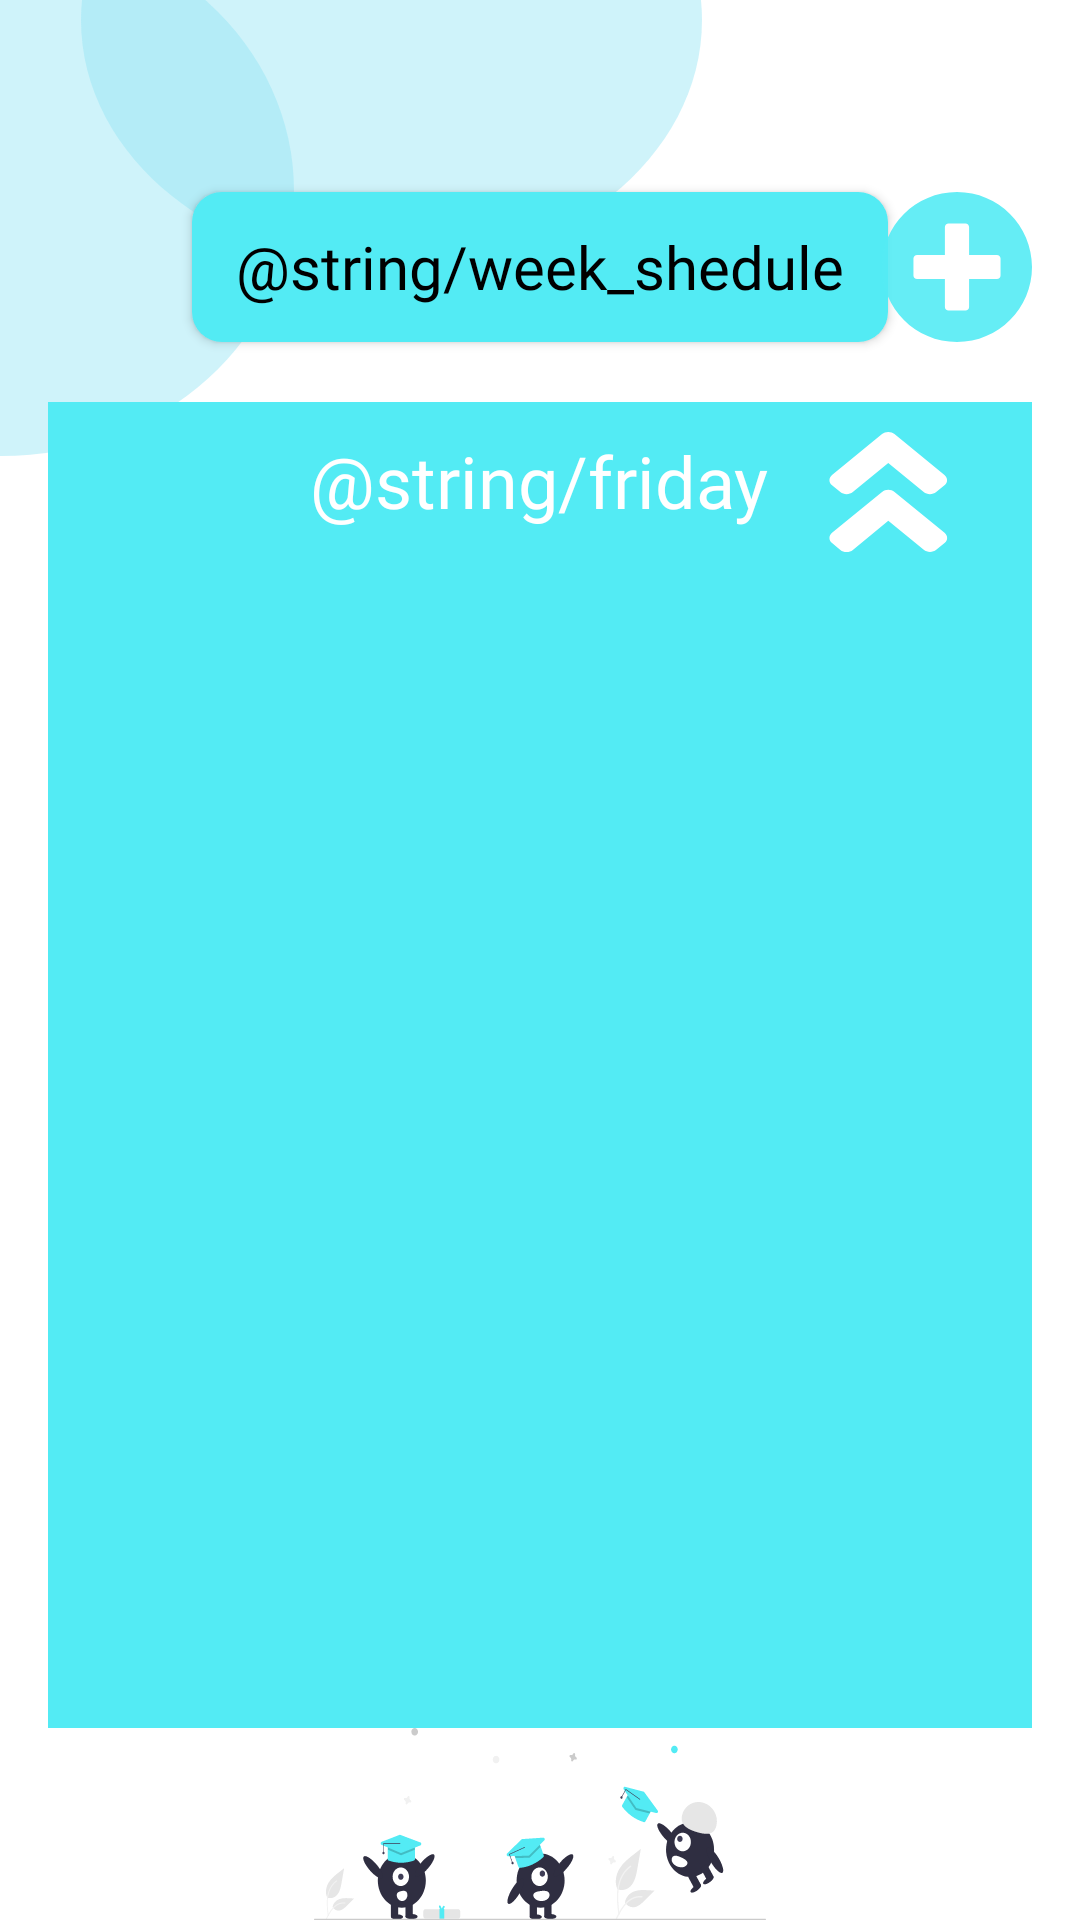

Layout XML and referenced resources for this Android screen:
<!-- AndroidManifest.xml: application theme Theme.MyTask -->
<!-- res/layout/fragment_friday.xml -->
<?xml version="1.0" encoding="utf-8"?>
<androidx.constraintlayout.widget.ConstraintLayout xmlns:android="http://schemas.android.com/apk/res/android"
    xmlns:app="http://schemas.android.com/apk/res-auto"
    xmlns:tools="http://schemas.android.com/tools"
    android:layout_width="match_parent"
    android:layout_height="match_parent"
    tools:context=".presentation.friday.FridayFragment">

    <androidx.constraintlayout.widget.Guideline
        android:id="@+id/start_guideline"
        android:layout_width="wrap_content"
        android:layout_height="wrap_content"
        android:orientation="vertical"
        app:layout_constraintGuide_begin="@dimen/dp_16" />

    <androidx.constraintlayout.widget.Guideline
        android:id="@+id/end_guideline"
        android:layout_width="wrap_content"
        android:layout_height="wrap_content"
        android:orientation="vertical"
        app:layout_constraintGuide_end="@dimen/dp_16" />

    <androidx.constraintlayout.widget.Guideline
        android:id="@+id/top_guideline"
        android:layout_width="wrap_content"
        android:layout_height="wrap_content"
        android:orientation="horizontal"
        app:layout_constraintGuide_percent="0.1" />

    <androidx.constraintlayout.widget.Guideline
        android:id="@+id/bottom_guideline"
        android:layout_width="wrap_content"
        android:layout_height="wrap_content"
        android:orientation="horizontal"
        app:layout_constraintGuide_percent="0.9" />

    <ImageView
        android:id="@+id/shape"
        android:layout_width="wrap_content"
        android:layout_height="wrap_content"
        android:src="@drawable/shape"
        app:layout_constraintStart_toStartOf="parent"
        app:layout_constraintTop_toTopOf="parent" />

    <androidx.appcompat.widget.AppCompatButton
        android:id="@+id/button_week_schedule"
        android:layout_width="@dimen/dp_232"
        android:layout_height="@dimen/dp_50"
        android:layout_gravity="center"
        android:background="@drawable/btn_radius_10dp"
        android:backgroundTint="@color/major"
        android:fontFamily="@font/poppins_bold"
        android:text="@string/week_shedule"
        android:textAllCaps="false"
        android:textColor="@color/black"
        android:textSize="@dimen/sp_20"
        app:layout_constraintEnd_toEndOf="@id/end_guideline"
        app:layout_constraintStart_toStartOf="@id/start_guideline"
        app:layout_constraintTop_toTopOf="@id/top_guideline" />

    <androidx.appcompat.widget.AppCompatButton
        android:id="@+id/button_plus_subject"
        android:layout_width="@dimen/dp_50"
        android:layout_height="@dimen/dp_50"
        android:background="@drawable/add_botton"
        android:backgroundTint="@color/major"
        app:layout_constraintEnd_toEndOf="@id/end_guideline"
        app:layout_constraintTop_toTopOf="@id/top_guideline"
        tools:ignore="SpeakableTextPresentCheck,TouchTargetSizeCheck" />

    <RelativeLayout
        android:id="@+id/recycler_wrapper_for_day_shedule"
        android:layout_width="@dimen/zero_size"
        android:layout_height="@dimen/zero_size"
        android:layout_marginTop="@dimen/dp_20"
        android:background="@color/major"
        android:orientation="vertical"
        app:layout_constraintBottom_toBottomOf="@id/bottom_guideline"
        app:layout_constraintEnd_toEndOf="@id/end_guideline"
        app:layout_constraintStart_toStartOf="@id/start_guideline"
        app:layout_constraintTop_toBottomOf="@id/button_week_schedule">

        <TextView
            android:id="@+id/day_of_week_text"
            android:layout_width="wrap_content"
            android:layout_height="wrap_content"
            android:layout_centerHorizontal="true"
            android:fontFamily="@font/poppins_bold"
            android:padding="@dimen/dp_10"
            android:text="@string/friday"
            android:textAlignment="center"
            android:textColor="@color/white"
            android:textSize="@dimen/sp_24" />

        <androidx.appcompat.widget.AppCompatButton
            android:id="@+id/btnUp_day_week"
            android:layout_width="@dimen/dp_40"
            android:layout_height="@dimen/dp_40"
            android:layout_marginStart="@dimen/dp_10"
            android:layout_marginTop="@dimen/dp_10"
            android:layout_toEndOf="@id/day_of_week_text"
            android:background="@drawable/vector_higher"
            android:backgroundTint="@color/white"
            tools:ignore="SpeakableTextPresentCheck,TouchTargetSizeCheck" />

        <androidx.recyclerview.widget.RecyclerView
            android:id="@+id/recycler_view_subject_in_week"
            android:layout_width="match_parent"
            android:layout_height="match_parent"
            android:layout_below="@id/day_of_week_text"
            android:layout_marginTop="1dp"
            android:padding="@dimen/dp_5"
            tools:itemCount="5"
            tools:layoutManager="androidx.recyclerview.widget.LinearLayoutManager"
            tools:listitem="@layout/fragment_view_day_shedule"
            tools:orientation="vertical" />
    </RelativeLayout>

    <ImageView
        android:id="@+id/graduation"
        android:layout_width="@dimen/zero_size"
        android:layout_height="@dimen/zero_size"
        android:src="@drawable/ic_graduation_im"
        app:layout_constraintBottom_toBottomOf="parent"
        app:layout_constraintEnd_toEndOf="parent"
        app:layout_constraintStart_toStartOf="parent"
        app:layout_constraintTop_toBottomOf="@id/bottom_guideline" />

</androidx.constraintlayout.widget.ConstraintLayout>
<!-- res/layout/fragment_view_day_shedule.xml (included above) -->
<?xml version="1.0" encoding="utf-8"?>
<androidx.constraintlayout.widget.ConstraintLayout xmlns:android="http://schemas.android.com/apk/res/android"
    xmlns:app="http://schemas.android.com/apk/res-auto"
    xmlns:tools="http://schemas.android.com/tools"
    android:layout_width="match_parent"
    android:layout_height="wrap_content"
    tools:context=".presentation.recyclerView.viewDayShedule.ViewDaySheduleFragment"
    android:background="@color/grey_blank"
    android:padding="@dimen/dp_5"
    android:layout_marginTop="@dimen/dp_10"
    android:layout_marginBottom="@dimen/dp_10">


    <TextView
        android:id="@+id/name_subject"
        android:layout_width="wrap_content"
        android:layout_height="wrap_content"
        android:ellipsize="end"
        android:fontFamily="@font/poppins_bold"
        android:text="@string/name_subject"
        android:textSize="@dimen/sp_14"
        app:layout_constraintStart_toStartOf="parent"
        app:layout_constraintTop_toTopOf="parent"
        app:layout_constraintEnd_toStartOf="@id/name_teacher"
        app:layout_constraintHorizontal_chainStyle="spread"/>

    <TextView
        android:id="@+id/name_teacher"
        android:layout_width="wrap_content"
        android:layout_height="wrap_content"
        android:ellipsize="end"
        android:fontFamily="@font/poppins_bold"
        android:text="@string/name_teacher"
        android:textSize="@dimen/sp_14"
        app:layout_constraintStart_toEndOf="@id/name_subject"
        app:layout_constraintEnd_toStartOf="@id/date"
        app:layout_constraintTop_toTopOf="parent" />

    <TextView
        android:id="@+id/date"
        android:layout_width="wrap_content"
        android:layout_height="wrap_content"
        android:ellipsize="end"
        android:fontFamily="@font/poppins_bold"
        android:text="@string/date"
        android:textSize="@dimen/sp_14"
        app:layout_constraintStart_toEndOf="@id/name_teacher"
        app:layout_constraintEnd_toStartOf="@id/setting_view_info"
        app:layout_constraintTop_toTopOf="parent" />

    <ImageView
        android:id="@+id/setting_view_info"
        android:layout_width="wrap_content"
        android:layout_height="wrap_content"
        android:layout_gravity="end"
        android:contentDescription="@string/hello_moto"
        android:fontFamily="@font/poppins_bold"
        android:src="@drawable/ic_more"
        app:layout_constraintEnd_toEndOf="parent"
        app:layout_constraintTop_toTopOf="parent" />

    <TextView
        android:id="@+id/teacher_age"
        android:layout_width="wrap_content"
        android:layout_height="wrap_content"
        android:ellipsize="end"
        android:fontFamily="@font/poppins_bold"
        android:text="@string/name_auditorium"
        android:textSize="@dimen/sp_14"
        app:layout_constraintEnd_toStartOf="@id/teacher_phone_number"
        app:layout_constraintHorizontal_chainStyle="spread"
        app:layout_constraintStart_toStartOf="parent"
        app:layout_constraintTop_toBottomOf="@id/name_subject" />

    <TextView
        android:id="@+id/teacher_phone_number"
        android:layout_width="wrap_content"
        android:layout_height="wrap_content"
        android:ellipsize="end"
        android:fontFamily="@font/poppins_bold"
        android:text="@string/name_classroom"
        android:textSize="@dimen/sp_14"
        app:layout_constraintEnd_toEndOf="parent"
        app:layout_constraintStart_toEndOf="@id/teacher_age"
        app:layout_constraintTop_toTopOf="@id/teacher_age" />

</androidx.constraintlayout.widget.ConstraintLayout>
<!-- resources referenced by this layout -->
<resources>
  <color name="black">#FF000000</color>
  <color name="grey_blank">#D9D9D9</color>
  <color name="major">#53EBF4</color>
  <color name="white">#FFFFFFFF</color>
  <dimen name="dp_10">10dp</dimen>
  <dimen name="dp_16">16dp</dimen>
  <dimen name="dp_20">20dp</dimen>
  <dimen name="dp_232">232dp</dimen>
  <dimen name="dp_40">40dp</dimen>
  <dimen name="dp_5">5dp</dimen>
  <dimen name="dp_50">50dp</dimen>
  <dimen name="sp_14">14sp</dimen>
  <dimen name="sp_20">20sp</dimen>
  <dimen name="sp_24">24sp</dimen>
  <dimen name="zero_size">0dp</dimen>
  <!-- drawable add_botton (drawable) -->
  <vector xmlns:android="http://schemas.android.com/apk/res/android"
      android:width="44dp"
      android:height="42dp"
      android:viewportWidth="44"
      android:viewportHeight="42">
    <path
        android:pathData="M22,0C9.847,0 -0,9.399 -0,21C-0,32.601 9.847,42 22,42C34.153,42 44,32.601 44,21C44,9.399 34.153,0 22,0ZM34.774,23.371C34.774,23.93 34.295,24.387 33.71,24.387H25.548V32.177C25.548,32.736 25.069,33.194 24.484,33.194H19.516C18.931,33.194 18.452,32.736 18.452,32.177V24.387H10.29C9.705,24.387 9.226,23.93 9.226,23.371V18.629C9.226,18.07 9.705,17.613 10.29,17.613H18.452V9.823C18.452,9.264 18.931,8.806 19.516,8.806H24.484C25.069,8.806 25.548,9.264 25.548,9.823V17.613H33.71C34.295,17.613 34.774,18.07 34.774,18.629V23.371Z"
        android:fillColor="#53EBF4"
        android:fillAlpha="0.9"/>
  </vector>
  <!-- drawable btn_radius_10dp (drawable) -->
  <?xml version="1.0" encoding="utf-8"?>
  <shape xmlns:android="http://schemas.android.com/apk/res/android" android:shape="rectangle">
      <solid android:color="#53EBF4"/>
      <corners android:radius="10dp"/>
  
  </shape>
  <!-- drawable shape (drawable) -->
  <vector xmlns:android="http://schemas.android.com/apk/res/android"
      android:width="234dp"
      android:height="152dp"
      android:viewportWidth="234"
      android:viewportHeight="152">
    <path
        android:pathData="M-97,63.5a97.5,88.5 0,1 0,195 0a97.5,88.5 0,1 0,-195 0z"
        android:fillColor="#93E3F4"
        android:fillAlpha="0.44"/>
    <path
        android:pathData="M234,6.69C234,52.53 187.66,89.69 130.5,89.69C73.34,89.69 27,52.53 27,6.69C27,-39.15 73.34,-76.31 130.5,-76.31C187.66,-76.31 234,-39.15 234,6.69Z"
        android:fillColor="#93E3F4"
        android:fillAlpha="0.44"/>
  </vector>
  <style name="Theme.MyTask" parent="Theme.MaterialComponents.DayNight.DarkActionBar">
          
          <item name="colorPrimary">@color/purple_500</item>
          <item name="colorPrimaryVariant">@color/purple_700</item>
          <item name="colorOnPrimary">@color/white</item>
          
          <item name="colorSecondary">@color/teal_200</item>
          <item name="colorSecondaryVariant">@color/teal_700</item>
          <item name="colorOnSecondary">@color/black</item>
          
          <item name="android:statusBarColor" tools:targetApi="l">?attr/colorPrimaryVariant</item>
          
          <item name="windowNoTitle">true</item>
          <item name="android:windowFullscreen">true</item>
      </style>
  <color name="purple_500">#FF6200EE</color>
  <color name="purple_700">#FF3700B3</color>
  <color name="teal_700">#FF018786</color>
  <!-- not gathered from this repository: default colours our renderer supplied (Android Studio template values) -->
  <color name="teal_200">#FF03DAC5</color>
</resources>
